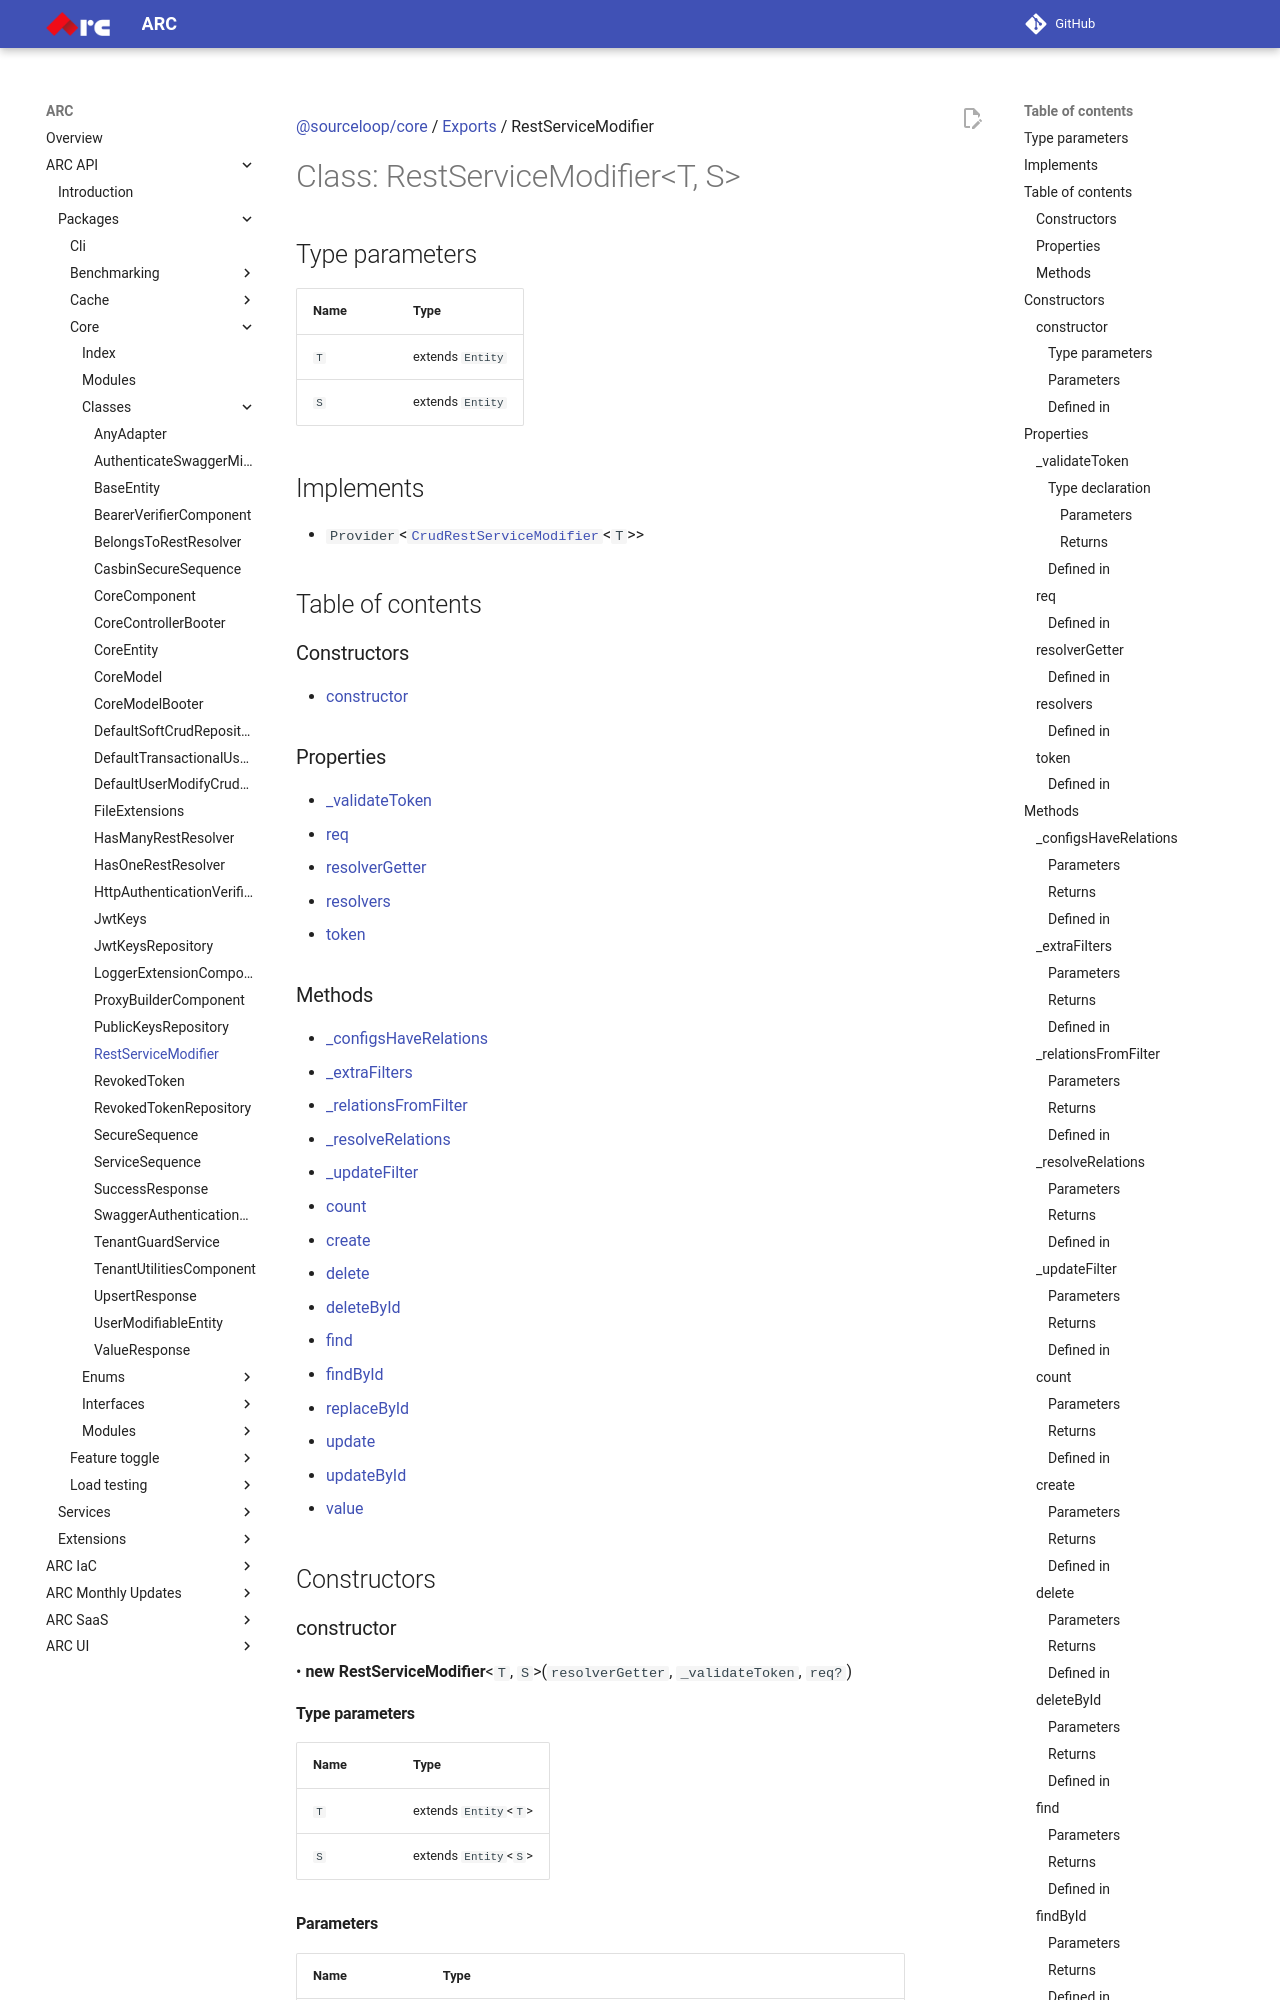

repository: sourcefuse/arc-docs · page: arc-api-docs/packages/core/classes/RestServiceModifier/index.html · generator: mkdocs

[@sourceloop/core](../README.md) / [Exports](../modules.md) / RestServiceModifier

# Class: RestServiceModifier<T, S\>

## Type parameters

| Name | Type |
| :------ | :------ |
| `T` | extends `Entity` |
| `S` | extends `Entity` |

## Implements

- `Provider`<[`CrudRestServiceModifier`](../modules.md#crudrestservicemodifier)<`T`\>\>

## Table of contents

### Constructors

- [constructor](RestServiceModifier.md#constructor)

### Properties

- [\_validateToken](RestServiceModifier.md#_validatetoken)
- [req](RestServiceModifier.md#req)
- [resolverGetter](RestServiceModifier.md#resolvergetter)
- [resolvers](RestServiceModifier.md#resolvers)
- [token](RestServiceModifier.md#token)

### Methods

- [\_configsHaveRelations](RestServiceModifier.md#_configshaverelations)
- [\_extraFilters](RestServiceModifier.md#_extrafilters)
- [\_relationsFromFilter](RestServiceModifier.md#_relationsfromfilter)
- [\_resolveRelations](RestServiceModifier.md#_resolverelations)
- [\_updateFilter](RestServiceModifier.md#_updatefilter)
- [count](RestServiceModifier.md#count)
- [create](RestServiceModifier.md#create)
- [delete](RestServiceModifier.md#delete)
- [deleteById](RestServiceModifier.md#deletebyid)
- [find](RestServiceModifier.md#find)
- [findById](RestServiceModifier.md#findbyid)
- [replaceById](RestServiceModifier.md#replacebyid)
- [update](RestServiceModifier.md#update)
- [updateById](RestServiceModifier.md#updatebyid)
- [value](RestServiceModifier.md#value)

## Constructors

### constructor

• **new RestServiceModifier**<`T`, `S`\>(`resolverGetter`, `_validateToken`, `req?`)

#### Type parameters

| Name | Type |
| :------ | :------ |
| `T` | extends `Entity`<`T`\> |
| `S` | extends `Entity`<`S`\> |

#### Parameters

| Name | Type |
| :------ | :------ |
| `resolverGetter` | `Getter`<[`IRestResolver`](../interfaces/IRestResolver.md)<`T`, `S`\>[]\> |
| `_validateToken` | (`context`: [`RestServiceModifier`](RestServiceModifier.md)<`T`, `S`\>, `token?`: `string`) => `string` |
| `req?` | `Request`<`ParamsDictionary`, `any`, `any`, `ParsedQs`, `Record`<`string`, `any`\>\> |

#### Defined in

[packages/core/src/components/proxy-builder/services/rest-service-modifier.provider.ts:42](https://github.com/sourcefuse/loopback4-microservice-catalog/blob/eb9d4d57/packages/core/src/components/proxy-builder/services/rest-service-modifier.provider.ts#L42)

## Properties

### \_validateToken

• `Private` `Readonly` **\_validateToken**: (`context`: [`RestServiceModifier`](RestServiceModifier.md)<`T`, `S`\>, `token?`: `string`) => `string`
